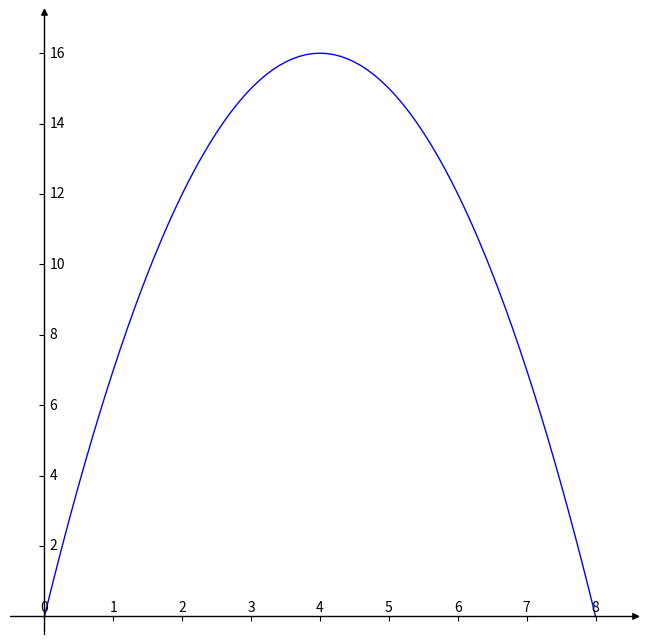

Source code (Python):
import mpl_toolkits.axisartist as axisartist
import matplotlib.pyplot as plt
import numpy as np

#创建画布
fig = plt.figure(figsize=(8, 8))
#使用axisartist.Subplot方法创建一个绘图区对象ax
ax = axisartist.Subplot(fig, 111)  
#将绘图区对象添加到画布中
fig.add_axes(ax)
#通过set_visible方法设置绘图区所有坐标轴隐藏
ax.axis[:].set_visible(False)
#ax.new_floating_axis代表添加新的坐标轴
ax.axis["x"] = ax.new_floating_axis(0, 0)
#给x坐标轴加上箭头
ax.axis["x"].set_axisline_style("-|>", size = 1.0)
#添加y坐标轴，且加上箭头
ax.axis["y"] = ax.new_floating_axis(1, 0)
ax.axis["y"].set_axisline_style("-|>", size = 1.0)
#设置x、y轴上刻度显示方向
ax.axis["x"].set_axis_direction("top")
ax.axis["y"].set_axis_direction("right")
# x、y轴的颜色
ax.axis["x"].line.set_color("black")
ax.axis["y"].line.set_color("black")


# # x, y
# x = np.arange(-7, 1.01, 0.1)
# y = [v ** 2 + 6 * v + 12 for v in x]

# # 设置x、y坐标轴的范围
# plt.xlim(-7.5, 1.5)
# plt.ylim(-1, 21)
# # 设置x、y坐标轴的刻度
# ax.set_xticks([xt for xt in np.arange(-7, 1.1, 1)])
# ax.set_yticks([yt for yt in np.arange(0, 20.1, 2) if yt != 0])
# # 绘制图形
# plt.plot(x, y, color='blue', linewidth="1")
# plt.show()



x = np.arange(0, 8.01, 0.1)
y = [8*v-v**2 for v in x]
# 设置x、y坐标轴的范围
plt.xlim(-0.5, 8.5)
plt.ylim(-0.5, 17)
# 设置x、y坐标轴的刻度
ax.set_xticks([xt for xt in np.arange(0, 8.1, 1)])
ax.set_yticks([yt for yt in np.arange(0, 16.1, 2) if yt != 0])
# 绘制图形
plt.plot(x, y, color='blue', linewidth="1")
plt.show()


